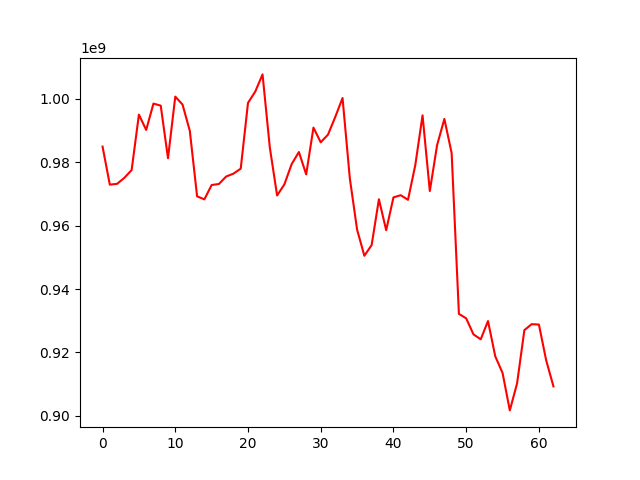

Data behind this chart, as committed beside it:
, 0
0, 984961158
1, 972947585
2, 973198626
3, 975100465
4, 977563402
5, 995059101
6, 990215537
7, 998530316
8, 997886285
9, 981284736
10, 1000730836
11, 998218581
12, 989907534
13, 969258012
14, 968303831
15, 972824329
16, 973158669
17, 975516035
18, 976421438
19, 978001386
20, 998750713
21, 1002342162
22, 1007746896
23, 984678525
24, 969528670
25, 973016624
26, 979422078
27, 983246811
28, 976185328
29, 990952246
30, 986306740
31, 988734204
32, 994325683
33, 1000296562
34, 974956657
35, 958759022
36, 950495617
37, 953870762
38, 968334013
39, 958563611
40, 968926984
41, 969614804
42, 968163126
43, 979076234
44, 994827196
45, 970933534
46, 985406347
47, 993686824
48, 982917904
49, 932166479
50, 930731988
51, 925693215
52, 924124022
53, 929896064
54, 918741683
55, 913524852
56, 901687408
57, 910240969
58, 927004541
59, 928902356
... 3 more rows
